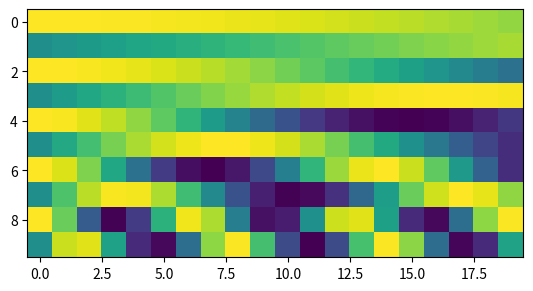

This chart was generated by the following Python code:
import numpy as np
import matplotlib.pyplot as plt

#  P[k, 2i+0] = sin(k/n^(2i/d))
#  P[k, 2i+1] = cos(k/n^(2i/d))
#
# P[k, i+0] = sin(k/n^(i-0)/(2d))     0,2,4
# P[k, i+1] = cos(k/n^(i-1)/(2d))     1,3,5

# Note:
#   a = a[np.newaxis, :] is an alternative to a.reshape((1,) + a.shape)


# Positional encodings
def get_angles(pos, i, D, n=10000) -> np.ndarray:
    # pos: (n, 1)
    #   i: (1, m)
    angle_rates = 1 / np.power(n, (2 * (i // 2)) / np.float32(D))
    #   (n, 1) * (1, m) -> (n, m)
    return pos * angle_rates
# end


def positional_encoding_v1(seq_len, d, n=1000, dim=3) -> np.ndarray:

    # shape=(position, 1)
    pos_ = np.arange(seq_len)[:, np.newaxis]
    # shape=(1, D)
    i_ = np.arange(d)[np.newaxis, :]
    # shape=(position, D)
    angle_rads = get_angles(pos_, i_, d, n)

    # apply sin to even indices in the array; 2i
    angle_rads[:, 0::2] = np.sin(angle_rads[:, 0::2])
    # apply cos to odd indices in the array; 2i+1
    angle_rads[:, 1::2] = np.cos(angle_rads[:, 1::2])
    if dim == 3:
        # shape=(1, position, D)
        pos_encoding = angle_rads[np.newaxis, ...]
    elif dim == 4:
        # shape=(1, 1, position, D)
        pos_encoding = angle_rads[np.newaxis, np.newaxis,  ...]
    else:
        raise ValueError("Invalid dim")
    return pos_encoding
# end


def positional_encoding_v2(seq_len, d, n=10000):
    P = np.zeros((seq_len, d))
    for k in range(seq_len):
        for i in np.arange(int(d/2)):
            denominator = np.power(n, 2*i/d)
            P[k, 2*i+0] = np.sin(k/denominator)
            P[k, 2*i+1] = np.cos(k/denominator)
    return P[np.newaxis, ...]


def plot(pe):

    img = np.flip(pe[0].T, axis=0)

    plt.imshow(img)
    plt.show()



def main():

    pe1 = positional_encoding_v1(seq_len=20, d=10, n=50)
    plot(pe1)

    pe2 = positional_encoding_v2(seq_len=20, d=10, n=50)
    plot(pe2)

    pass


if __name__ == "__main__":
    main()
